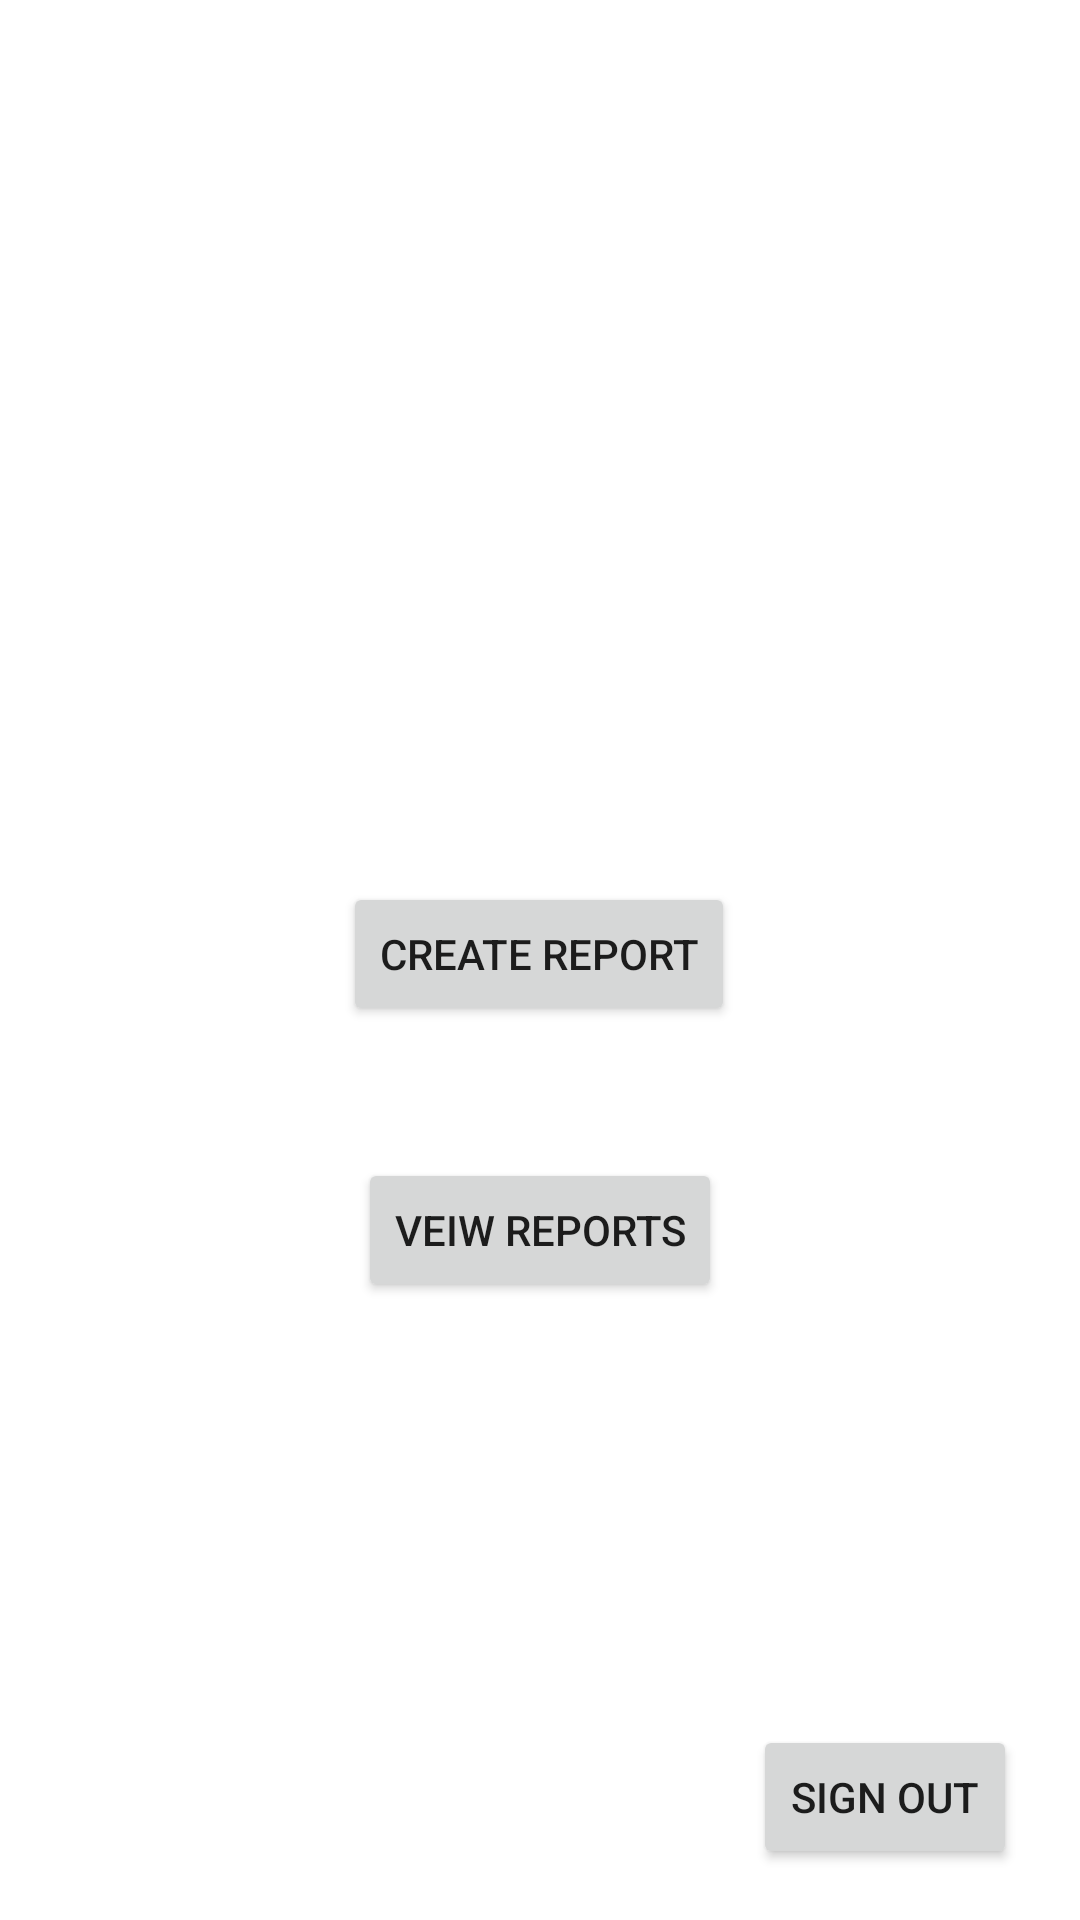

Produce the Android XML layout that renders to this screen, including the resource entries it uses.
<!-- AndroidManifest.xml: application theme Theme.InvasiveSpecies -->
<!-- res/layout/activity_reporting_home.xml -->
<?xml version="1.0" encoding="utf-8"?>
<androidx.constraintlayout.widget.ConstraintLayout xmlns:android="http://schemas.android.com/apk/res/android"
    xmlns:app="http://schemas.android.com/apk/res-auto"
    xmlns:tools="http://schemas.android.com/tools"
    android:layout_width="match_parent"
    android:layout_height="match_parent"
    tools:context=".ReportingHomeActivity">

    <Button
        android:id="@+id/createReportButton"
        android:layout_width="wrap_content"
        android:layout_height="wrap_content"
        android:layout_marginStart="127dp"
        android:layout_marginTop="294dp"
        android:layout_marginEnd="128dp"
        android:text="Create Report"
        app:layout_constraintEnd_toEndOf="parent"
        app:layout_constraintStart_toStartOf="parent"
        app:layout_constraintTop_toTopOf="parent" />

    <Button
        android:id="@+id/viewReportsButton"
        android:layout_width="wrap_content"
        android:layout_height="wrap_content"
        android:layout_marginStart="133dp"
        android:layout_marginTop="44dp"
        android:layout_marginEnd="133dp"
        android:text="Veiw Reports"
        app:layout_constraintEnd_toEndOf="parent"
        app:layout_constraintStart_toStartOf="parent"
        app:layout_constraintTop_toBottomOf="@+id/createReportButton" />

    <Button
        android:id="@+id/signOutButton"
        android:layout_width="wrap_content"
        android:layout_height="wrap_content"
        android:layout_marginEnd="21dp"
        android:layout_marginBottom="17dp"
        android:text="Sign Out"
        app:layout_constraintBottom_toBottomOf="parent"
        app:layout_constraintEnd_toEndOf="parent" />
</androidx.constraintlayout.widget.ConstraintLayout>
<!-- resources referenced by this layout -->
<resources>
  <style name="Theme.InvasiveSpecies" parent="Theme.MaterialComponents.DayNight.DarkActionBar">
          
          <item name="colorPrimary">@color/purple_500</item>
          <item name="colorPrimaryVariant">@color/purple_700</item>
          <item name="colorOnPrimary">@color/white</item>
          
          <item name="colorSecondary">@color/teal_200</item>
          <item name="colorSecondaryVariant">@color/teal_700</item>
          <item name="colorOnSecondary">@color/black</item>
          
          <item name="android:statusBarColor" tools:targetApi="l">?attr/colorPrimaryVariant</item>
          
      </style>
  <!-- not gathered from this repository: default colours our renderer supplied (Android Studio template values) -->
  <color name="purple_500">#FF6200EE</color>
  <color name="purple_700">#FF3700B3</color>
  <color name="teal_200">#FF03DAC5</color>
  <color name="teal_700">#FF018786</color>
  <color name="black">#FF000000</color>
  <color name="white">#FFFFFFFF</color>
</resources>
